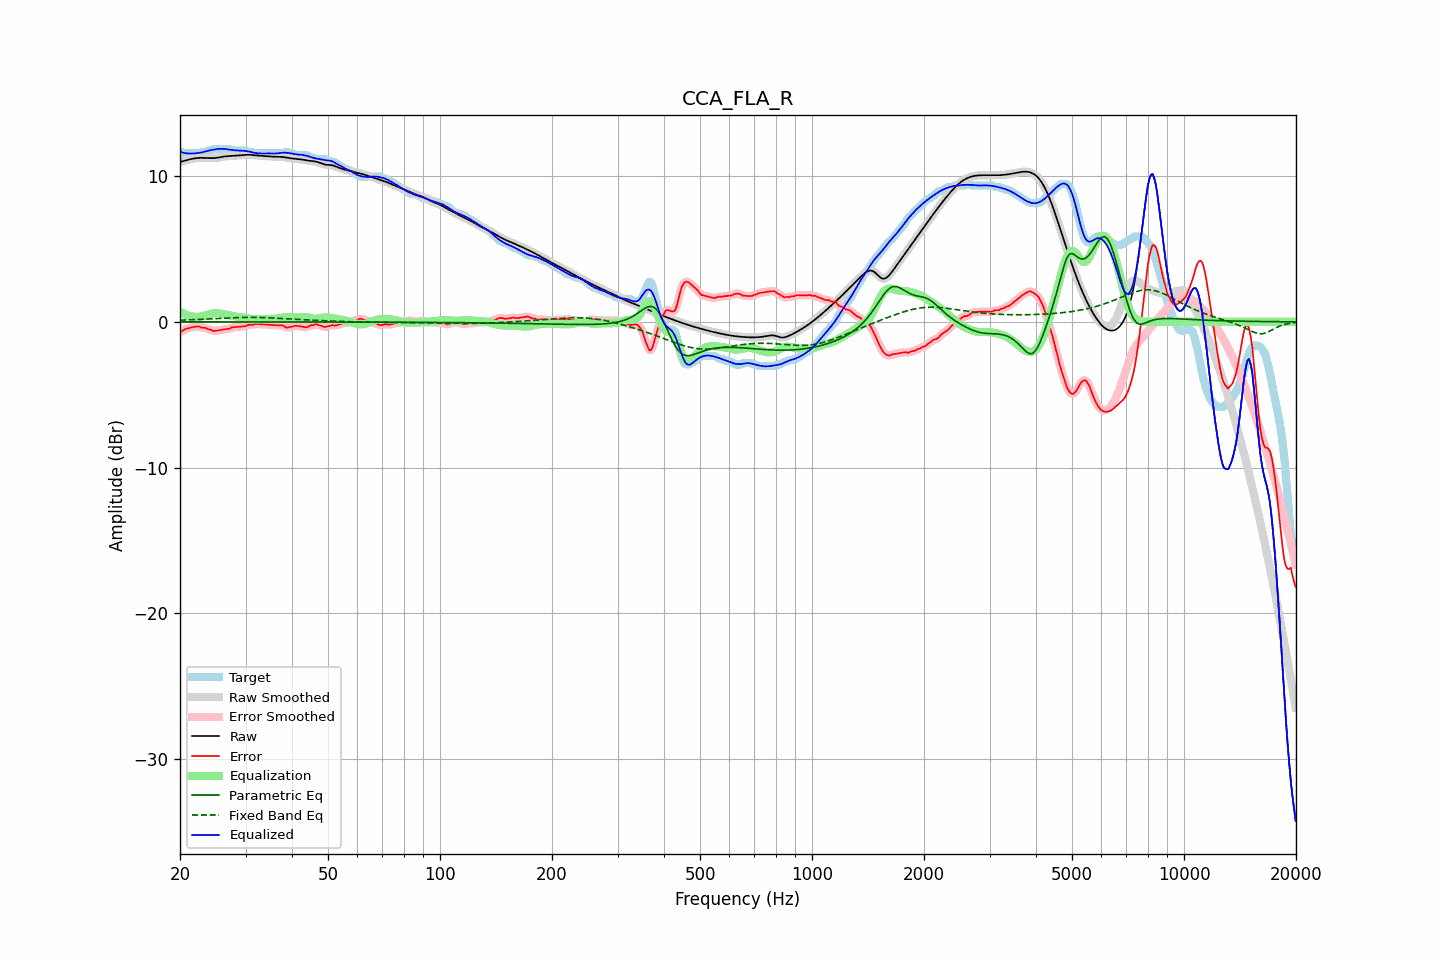

Data behind this chart, as committed beside it:
frequency, raw, error, smoothed, error_smoothed, equalization, parametric_eq, fixed_band_eq, equalized_raw, equalized_smoothed, target
20.00, 10.98, -0.69, 10.98, -0.70, 0.71, -0.00, 0.11, 11.68, 11.68, 11.66
20.20, 11.01, -0.66, 11.01, -0.64, 0.64, -0.00, 0.12, 11.64, 11.64, 11.66
20.40, 11.03, -0.60, 11.03, -0.58, 0.58, -0.00, 0.12, 11.61, 11.61, 11.63
20.61, 11.06, -0.50, 11.06, -0.52, 0.52, -0.00, 0.13, 11.59, 11.59, 11.56
20.81, 11.09, -0.47, 11.09, -0.47, 0.48, -0.00, 0.13, 11.57, 11.57, 11.56
21.02, 11.12, -0.44, 11.12, -0.44, 0.44, -0.00, 0.13, 11.56, 11.56, 11.56
21.23, 11.15, -0.41, 11.15, -0.41, 0.40, -0.00, 0.14, 11.55, 11.55, 11.56
21.44, 11.18, -0.39, 11.18, -0.39, 0.38, -0.00, 0.14, 11.55, 11.55, 11.56
21.66, 11.20, -0.36, 11.20, -0.36, 0.36, -0.00, 0.15, 11.56, 11.56, 11.56
21.87, 11.22, -0.34, 11.22, -0.34, 0.34, -0.00, 0.15, 11.57, 11.56, 11.56
22.09, 11.24, -0.33, 11.24, -0.32, 0.34, -0.00, 0.16, 11.58, 11.58, 11.56
22.31, 11.25, -0.32, 11.25, -0.32, 0.34, -0.00, 0.16, 11.59, 11.59, 11.56
22.54, 11.26, -0.32, 11.26, -0.34, 0.35, -0.00, 0.17, 11.60, 11.60, 11.58
22.76, 11.26, -0.39, 11.26, -0.37, 0.36, -0.00, 0.17, 11.62, 11.62, 11.65
22.99, 11.26, -0.41, 11.26, -0.39, 0.38, -0.00, 0.18, 11.64, 11.64, 11.66
23.22, 11.26, -0.41, 11.26, -0.41, 0.41, -0.00, 0.18, 11.67, 11.67, 11.66
23.45, 11.25, -0.41, 11.25, -0.44, 0.45, -0.00, 0.19, 11.70, 11.70, 11.66
23.69, 11.25, -0.48, 11.25, -0.47, 0.48, -0.00, 0.19, 11.73, 11.73, 11.73
23.92, 11.24, -0.52, 11.24, -0.51, 0.52, -0.00, 0.20, 11.76, 11.76, 11.76
24.16, 11.24, -0.53, 11.24, -0.55, 0.55, -0.00, 0.20, 11.79, 11.79, 11.76
24.40, 11.24, -0.59, 11.24, -0.59, 0.57, -0.00, 0.21, 11.81, 11.81, 11.83
24.65, 11.24, -0.62, 11.24, -0.61, 0.59, -0.00, 0.21, 11.83, 11.83, 11.86
24.89, 11.25, -0.61, 11.25, -0.62, 0.59, -0.00, 0.22, 11.84, 11.84, 11.86
25.14, 11.26, -0.60, 11.26, -0.60, 0.60, -0.00, 0.23, 11.86, 11.86, 11.86
25.39, 11.28, -0.58, 11.28, -0.58, 0.59, -0.00, 0.23, 11.87, 11.87, 11.86
25.65, 11.30, -0.56, 11.30, -0.56, 0.58, -0.00, 0.24, 11.88, 11.88, 11.86
25.91, 11.32, -0.54, 11.32, -0.54, 0.56, -0.00, 0.24, 11.88, 11.88, 11.86
26.16, 11.34, -0.52, 11.34, -0.52, 0.54, -0.00, 0.25, 11.88, 11.88, 11.86
26.43, 11.36, -0.51, 11.36, -0.51, 0.51, -0.00, 0.25, 11.87, 11.87, 11.86
26.69, 11.37, -0.50, 11.37, -0.50, 0.48, -0.00, 0.26, 11.85, 11.85, 11.86
26.96, 11.38, -0.49, 11.38, -0.48, 0.46, -0.00, 0.27, 11.84, 11.84, 11.86
27.23, 11.38, -0.47, 11.38, -0.44, 0.44, -0.00, 0.27, 11.82, 11.82, 11.86
27.50, 11.39, -0.38, 11.39, -0.41, 0.41, -0.00, 0.28, 11.80, 11.80, 11.76
27.77, 11.39, -0.37, 11.39, -0.37, 0.39, -0.00, 0.28, 11.79, 11.79, 11.76
28.05, 11.40, -0.36, 11.40, -0.35, 0.37, -0.00, 0.29, 11.78, 11.78, 11.76
28.33, 11.41, -0.35, 11.41, -0.35, 0.36, -0.00, 0.29, 11.77, 11.77, 11.76
28.62, 11.42, -0.34, 11.42, -0.34, 0.34, -0.00, 0.29, 11.76, 11.76, 11.76
28.90, 11.43, -0.33, 11.43, -0.33, 0.33, -0.00, 0.30, 11.76, 11.76, 11.76
29.19, 11.44, -0.32, 11.44, -0.33, 0.32, -0.00, 0.30, 11.76, 11.76, 11.76
29.48, 11.45, -0.31, 11.45, -0.32, 0.30, -0.00, 0.30, 11.75, 11.75, 11.76
29.78, 11.46, -0.31, 11.46, -0.30, 0.29, -0.00, 0.31, 11.74, 11.74, 11.76
30.08, 11.46, -0.29, 11.46, -0.27, 0.27, -0.00, 0.31, 11.73, 11.73, 11.75
30.38, 11.47, -0.22, 11.47, -0.23, 0.24, -0.00, 0.31, 11.71, 11.71, 11.69
30.68, 11.47, -0.20, 11.47, -0.21, 0.22, -0.00, 0.31, 11.69, 11.69, 11.66
30.99, 11.46, -0.20, 11.46, -0.20, 0.20, -0.00, 0.31, 11.66, 11.66, 11.66
31.30, 11.46, -0.21, 11.46, -0.19, 0.18, -0.00, 0.31, 11.64, 11.64, 11.66
31.61, 11.44, -0.17, 11.44, -0.17, 0.17, -0.00, 0.31, 11.61, 11.61, 11.61
31.93, 11.43, -0.13, 11.43, -0.15, 0.16, -0.00, 0.31, 11.59, 11.59, 11.56
32.24, 11.42, -0.14, 11.42, -0.14, 0.15, -0.00, 0.31, 11.57, 11.57, 11.56
32.57, 11.41, -0.15, 11.41, -0.15, 0.15, -0.00, 0.30, 11.56, 11.57, 11.56
32.89, 11.40, -0.16, 11.40, -0.16, 0.16, -0.00, 0.30, 11.56, 11.56, 11.56
33.22, 11.40, -0.17, 11.40, -0.17, 0.16, -0.00, 0.30, 11.56, 11.56, 11.56
33.55, 11.39, -0.17, 11.39, -0.17, 0.17, -0.01, 0.29, 11.56, 11.56, 11.56
33.89, 11.38, -0.18, 11.38, -0.18, 0.18, -0.01, 0.29, 11.56, 11.56, 11.56
34.23, 11.37, -0.19, 11.37, -0.19, 0.19, -0.01, 0.29, 11.57, 11.57, 11.56
34.57, 11.36, -0.20, 11.36, -0.20, 0.20, -0.01, 0.28, 11.56, 11.56, 11.56
34.92, 11.35, -0.21, 11.35, -0.21, 0.21, -0.01, 0.28, 11.56, 11.56, 11.56
35.27, 11.35, -0.22, 11.35, -0.22, 0.21, -0.01, 0.27, 11.56, 11.56, 11.56
35.62, 11.34, -0.22, 11.34, -0.22, 0.21, -0.01, 0.27, 11.55, 11.55, 11.56
35.97, 11.34, -0.23, 11.34, -0.22, 0.21, -0.01, 0.26, 11.55, 11.55, 11.56
... 635 more rows
